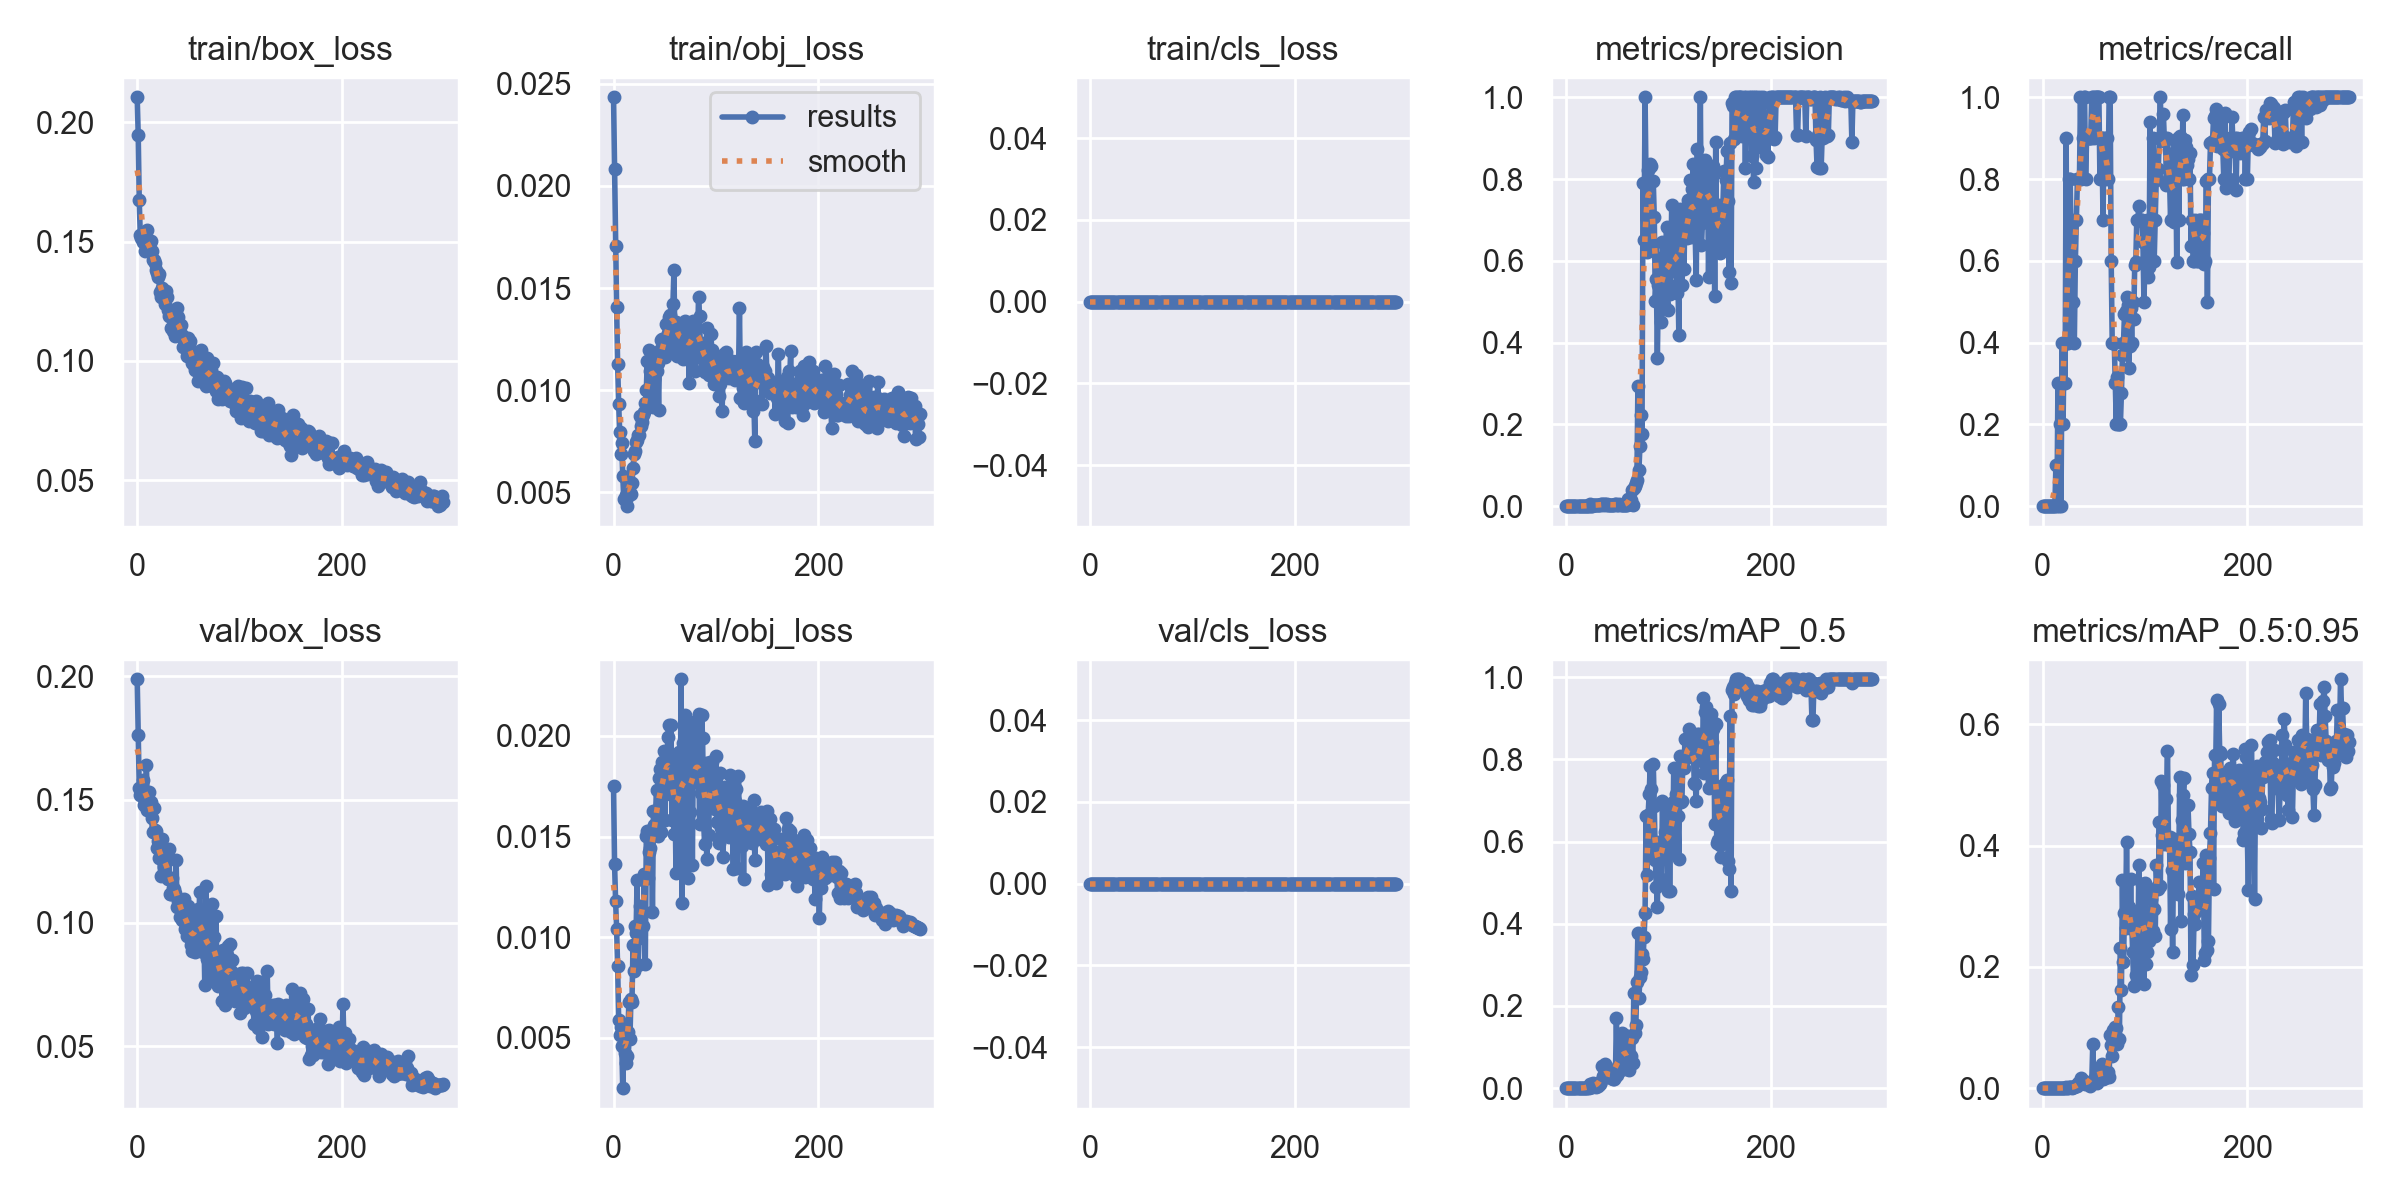

The data file committed next to this chart (first rows):
epoch, train/box_loss, train/obj_loss, train/cls_loss, metrics/precision, metrics/recall, metrics/mAP_0.5, metrics/mAP_0.5:0.95, val/box_loss, val/obj_loss, val/cls_loss, x/lr0, x/lr1, x/lr2
0, 0.2105, 0.02434, 0, 0, 0, 0, 0, 0.1989, 0.01749, 0, 0.0928, 0.0008, 0.0008
1, 0.1948, 0.0208, 0, 0, 0, 0, 0, 0.1763, 0.01363, 0, 0.08469, 0.001694, 0.001694
2, 0.1674, 0.01708, 0, 0, 0, 0, 0, 0.1548, 0.01181, 0, 0.07658, 0.002583, 0.002583
3, 0.1528, 0.01407, 0, 0, 0, 0, 0, 0.1519, 0.0104, 0, 0.06846, 0.003465, 0.003465
4, 0.1515, 0.01126, 0, 0, 0, 0, 0, 0.1534, 0.008551, 0, 0.06034, 0.004342, 0.004342
5, 0.1514, 0.009345, 0, 0, 0, 0, 0, 0.1517, 0.005916, 0, 0.05221, 0.005213, 0.005213
6, 0.15, 0.007977, 0, 0, 0, 0, 0, 0.158, 0.005128, 0, 0.04408, 0.006077, 0.006077
7, 0.151, 0.0069, 0, 0, 0, 0, 0, 0.1477, 0.005539, 0, 0.03594, 0.006936, 0.006936
8, 0.1459, 0.007405, 0, 0, 0, 0, 0, 0.1489, 0.004614, 0, 0.02779, 0.007789, 0.007789
9, 0.1483, 0.005798, 0, 0, 0, 0, 0, 0.1643, 0.002508, 0, 0.01964, 0.008636, 0.008636
10, 0.1548, 0.004673, 0, 0, 0, 0, 0, 0.1459, 0.004531, 0, 0.01148, 0.009477, 0.009477
11, 0.149, 0.004685, 0, 0, 0, 0, 0, 0.1493, 0.004237, 0, 0.009637, 0.009637, 0.009637
12, 0.1492, 0.004863, 0, 0, 0, 0, 0, 0.153, 0.00376, 0, 0.009637, 0.009637, 0.009637
13, 0.1502, 0.004327, 0, 0.0003333, 0.1, 0.0001962, 0.0001766, 0.1492, 0.004109, 0, 0.009604, 0.009604, 0.009604
14, 0.1459, 0.004806, 0, 0, 0, 0, 0, 0.1425, 0.005307, 0, 0.009571, 0.009571, 0.009571
15, 0.1424, 0.005076, 0, 0.001033, 0.3, 0.0009077, 0.0002229, 0.137, 0.006785, 0, 0.009538, 0.009538, 0.009538
16, 0.1421, 0.005532, 0, 0, 0, 0, 0, 0.1466, 0.004959, 0, 0.009505, 0.009505, 0.009505
17, 0.141, 0.004943, 0, 0.0008247, 0.2, 0.0006142, 0.0001944, 0.1376, 0.006959, 0, 0.009472, 0.009472, 0.009472
18, 0.1381, 0.005455, 0, 0, 0, 0, 0, 0.1373, 0.006776, 0, 0.009439, 0.009439, 0.009439
19, 0.1366, 0.006198, 0, 0.00136, 0.4, 0.0009862, 0.000254, 0.1306, 0.009597, 0, 0.009406, 0.009406, 0.009406
20, 0.1352, 0.006894, 0, 0.000706, 0.2, 0.00158, 0.0001805, 0.1334, 0.008305, 0, 0.009373, 0.009373, 0.009373
21, 0.1362, 0.007029, 0, 0.001496, 0.4, 0.002987, 0.0005158, 0.1265, 0.01056, 0, 0.00934, 0.00934, 0.00934
22, 0.129, 0.007467, 0, 0.001355, 0.3, 0.0011, 0.0002839, 0.1269, 0.01022, 0, 0.009307, 0.009307, 0.009307
23, 0.127, 0.007555, 0, 0.004685, 0.9, 0.009043, 0.002407, 0.1193, 0.01283, 0, 0.009274, 0.009274, 0.009274
24, 0.1305, 0.007831, 0, 0.001549, 0.4, 0.003611, 0.0005777, 0.134, 0.008633, 0, 0.009241, 0.009241, 0.009241
25, 0.1289, 0.007832, 0, 0.001517, 0.4, 0.002974, 0.0005947, 0.1282, 0.00995, 0, 0.009208, 0.009208, 0.009208
26, 0.1276, 0.008757, 0, 0.002962, 0.8, 0.01171, 0.002267, 0.1226, 0.01153, 0, 0.009175, 0.009175, 0.009175
27, 0.1237, 0.008269, 0, 0.00295, 0.8, 0.006489, 0.001449, 0.1243, 0.01147, 0, 0.009142, 0.009142, 0.009142
28, 0.1291, 0.00846, 0, 0.002236, 0.6, 0.006931, 0.001136, 0.1255, 0.0112, 0, 0.009109, 0.009109, 0.009109
29, 0.1266, 0.008795, 0, 0.002674, 0.7, 0.003134, 0.0005848, 0.1261, 0.01057, 0, 0.009076, 0.009076, 0.009076
30, 0.1215, 0.008945, 0, 0.001926, 0.5, 0.01101, 0.002167, 0.1178, 0.01313, 0, 0.009043, 0.009043, 0.009043
31, 0.119, 0.009361, 0, 0.001969, 0.4, 0.004471, 0.0011, 0.13, 0.008695, 0, 0.00901, 0.00901, 0.00901
32, 0.1215, 0.01001, 0, 0.003032, 0.6, 0.009917, 0.002863, 0.1117, 0.01501, 0, 0.008977, 0.008977, 0.008977
33, 0.1139, 0.01144, 0, 0.004, 0.7, 0.009825, 0.003082, 0.1116, 0.01529, 0, 0.008944, 0.008944, 0.008944
34, 0.1179, 0.00935, 0, 0.004768, 0.8, 0.01642, 0.003113, 0.1181, 0.01297, 0, 0.008911, 0.008911, 0.008911
35, 0.1125, 0.01196, 0, 0.005446, 0.8, 0.05457, 0.008141, 0.1141, 0.01422, 0, 0.008878, 0.008878, 0.008878
36, 0.1173, 0.01094, 0, 0.003949, 0.8, 0.02933, 0.007292, 0.1138, 0.01446, 0, 0.008845, 0.008845, 0.008845
37, 0.1102, 0.01157, 0, 0.005394, 1, 0.03297, 0.006539, 0.1123, 0.01535, 0, 0.008812, 0.008812, 0.008812
38, 0.1197, 0.01129, 0, 0.004374, 0.8, 0.05868, 0.01639, 0.1254, 0.01124, 0, 0.008779, 0.008779, 0.008779
39, 0.122, 0.009172, 0, 0.00402, 0.9, 0.03049, 0.009658, 0.1065, 0.01628, 0, 0.008746, 0.008746, 0.008746
40, 0.1185, 0.01057, 0, 0.004431, 1, 0.0423, 0.01225, 0.1088, 0.01555, 0, 0.008713, 0.008713, 0.008713
41, 0.1126, 0.01159, 0, 0.003857, 1, 0.03047, 0.006266, 0.1079, 0.01617, 0, 0.00868, 0.00868, 0.00868
42, 0.1113, 0.01096, 0, 0.00308, 0.8, 0.0353, 0.0105, 0.1024, 0.01732, 0, 0.008647, 0.008647, 0.008647
43, 0.1151, 0.01131, 0, 0.00309, 0.9, 0.02605, 0.008704, 0.1095, 0.01505, 0, 0.008614, 0.008614, 0.008614
44, 0.1109, 0.00902, 0, 0.003031, 0.9, 0.02483, 0.007377, 0.1012, 0.01789, 0, 0.008581, 0.008581, 0.008581
45, 0.1058, 0.01199, 0, 0.003, 0.9, 0.02966, 0.008653, 0.1011, 0.01835, 0, 0.008548, 0.008548, 0.008548
46, 0.1087, 0.01245, 0, 0.003, 0.9, 0.02222, 0.004374, 0.1097, 0.01522, 0, 0.008515, 0.008515, 0.008515
47, 0.1096, 0.01251, 0, 0.003835, 0.9, 0.02307, 0.006468, 0.09761, 0.0187, 0, 0.008482, 0.008482, 0.008482
48, 0.106, 0.01218, 0, 0.00503, 1, 0.02818, 0.00901, 0.1036, 0.0173, 0, 0.008449, 0.008449, 0.008449
49, 0.102, 0.01187, 0, 0.004751, 1, 0.1697, 0.07268, 0.09484, 0.01926, 0, 0.008416, 0.008416, 0.008416
50, 0.1096, 0.01161, 0, 0.003616, 0.9, 0.03255, 0.01025, 0.1069, 0.0158, 0, 0.008383, 0.008383, 0.008383
51, 0.1068, 0.01322, 0, 0.003951, 1, 0.05318, 0.01731, 0.09467, 0.01913, 0, 0.00835, 0.00835, 0.00835
52, 0.1082, 0.01318, 0, 0.004712, 1, 0.0494, 0.01984, 0.09724, 0.01824, 0, 0.008317, 0.008317, 0.008317
53, 0.1029, 0.0128, 0, 0.003479, 1, 0.04476, 0.008973, 0.09099, 0.01997, 0, 0.008284, 0.008284, 0.008284
54, 0.09898, 0.01357, 0, 0.003371, 1, 0.1343, 0.02584, 0.08859, 0.02056, 0, 0.008251, 0.008251, 0.008251
55, 0.09839, 0.01369, 0, 0.003333, 1, 0.05451, 0.02081, 0.09973, 0.01713, 0, 0.008218, 0.008218, 0.008218
56, 0.09602, 0.01235, 0, 0.002667, 0.8, 0.1295, 0.03099, 0.08804, 0.02054, 0, 0.008185, 0.008185, 0.008185
57, 0.09826, 0.01334, 0, 0.003, 0.9, 0.06156, 0.02162, 0.1034, 0.0158, 0, 0.008152, 0.008152, 0.008152
58, 0.09735, 0.01421, 0, 0.003, 0.9, 0.1107, 0.04013, 0.09235, 0.01877, 0, 0.008119, 0.008119, 0.008119
59, 0.09172, 0.01586, 0, 0.002423, 0.7, 0.04574, 0.01537, 0.1056, 0.01514, 0, 0.008086, 0.008086, 0.008086
... 240 more rows
